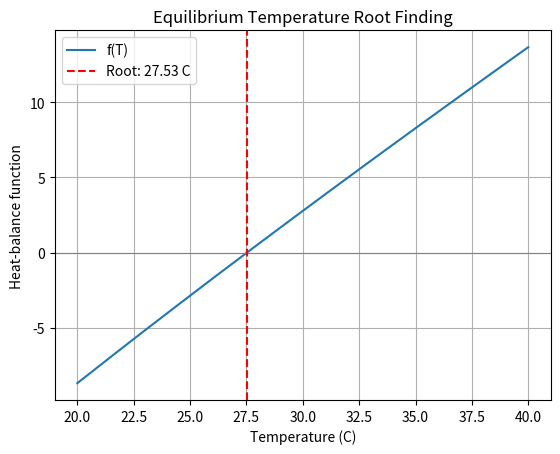

Reproduce this figure in Python. (Note: this script raises an exception after producing the figure.)
import numpy as np
from scipy.optimize import root_scalar
import matplotlib.pyplot as plt

def heat_balance(T):
    return T - 25 - 10 * np.exp(-T / 20)

solution = root_scalar(
    heat_balance,
    bracket=[20, 40],
    method="bisect",
    xtol=1e-10
)

def g(T):
    return 25 + 10 * np.exp(-T / 20)

T = 30.0
history = [T]
for _ in range(100):
    T_new = g(T)
    history.append(T_new)
    if abs(T_new - T) < 1e-10:
        break
    T = T_new

print(f"Bisection equilibrium temperature: {solution.root:.6f} C")
print(f"Fixed-point equilibrium temperature: {history[-1]:.6f} C")
print("Fixed-point iterations:", len(history) - 1)

temps = np.linspace(20, 40, 300)
plt.plot(temps, heat_balance(temps), label="f(T)")
plt.axhline(0, color="gray", linewidth=0.8)
plt.axvline(solution.root, color="red", linestyle="--", label=f"Root: {solution.root:.2f} C")
plt.xlabel("Temperature (C)")
plt.ylabel("Heat-balance function")
plt.title("Equilibrium Temperature Root Finding")
plt.legend()
plt.grid(True)
plt.savefig("starter/task_10_heat_balance.png")
plt.show()
